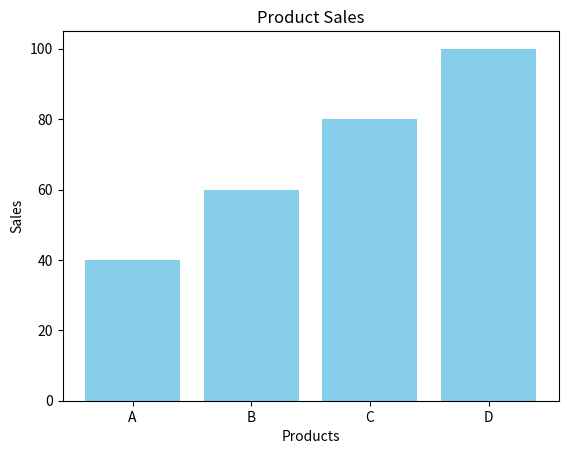

The matplotlib source for this figure:
import matplotlib.pyplot as plt

products = ['A', 'B', 'C', 'D']
sales = [40, 60, 80, 100]

plt.bar(products, sales, color='skyblue')
plt.title('Product Sales')
plt.xlabel('Products')
plt.ylabel('Sales')
plt.show()